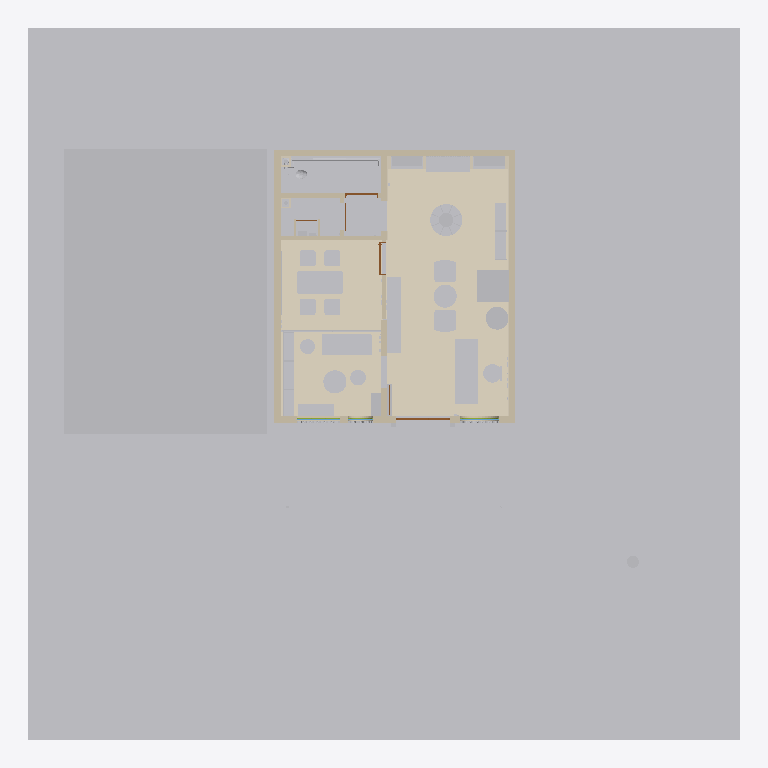
Plan cut of the same IFC building model at storey 'N00 _ RDC' (level 0.00 m, cut at 1.40 m), seen from above with north up, elements coloured by IFC class: 65 other elements (light grey), 13 walls (beige), 8 coverings (cream), 4 doors (brown), 2 windows (light blue), 2 members (olive). Cut surfaces are drawn darker.
Extent 20.0 m × 20.0 m × 11.8 m (x, y, z). Storeys (4): SS1 _ Sous Sol1 at -3.30 m; N00 _ RDC at 0.00 m; N01 _ 1er Etage at 3.30 m; N02 _ 2eme Etage at 6.60 m. Elements (285): 87 IfcBuildingElementProxy, 32 IfcLightFixture, 30 IfcFurnishingElement, 20 IfcOutlet, 18 IfcCableCarrierSegment, 16 IfcCovering, 11 IfcWallStandardCase, 10 IfcPipeSegment, 8 IfcPipeFitting, 6 IfcDoor, 6 IfcValve, 5 IfcSwitchingDevice.

HEADER;
FILE_DESCRIPTION(('ViewDefinition [DesignTransferView]','Bibliotheque Decimo - V5 lots techniques sur existant V4'),'2;1');
FILE_NAME('DECIMO_ESQ_V5_tech.ifc','2026-10-15T05:02:07',(''),(''),'ODA SDAI 24.12','IfcOpenShell 0.9.0 - v5/scripts/construire_tech.','');
FILE_SCHEMA(('IFC4'));
ENDSEC;
DATA;
#25393=IFCPROJECT('2r2n7FFZX5if6FDnffKx91',#9,'Bibliothèque Decimo - étude intérieure V4','Esquisse V4 K&Démi : arbre à livres, niches cintrées, façade à claustra, palette matériaux',$,'Bibliothèque Decimo - étude intérieure V2','',(#28),#17098);
#25781=IFCSITE('2r2n7FFZX5if6FDnffKx93',#9,'Default',$,$,#19,$,$,.ELEMENT.,(48,51,23,999633),(2,21,3,553905),0.0,$,$);
#25687=IFCBUILDING('2r2n7FFZX5if6FDnffKx90',#9,'',$,$,#18,$,'',.ELEMENT.,$,$,#25686);
#25710=IFCBUILDINGSTOREY('3XY1yV0QDE28kWZr6jkK$_',#9,'SS1 _ Sous Sol1',$,'Niveau:MARQUEUR DE NIVEAU 100é',#25702,$,'SS1 _ Sous Sol1',.ELEMENT.,-330.0);
#25735=IFCBUILDINGSTOREY('2Ps44h3395Peo5JgEi7kY5',#9,'N00 _ RDC',$,'Niveau:MARQUEUR DE NIVEAU 100é',#17,$,'N00 _ RDC',.ELEMENT.,-1.949161E-12);
#25765=IFCBUILDINGSTOREY('2Ps44h3395Peo5JgEi7ksJ',#9,'N01 _ 1er Etage',$,'Niveau:MARQUEUR DE NIVEAU 100é',#25322,$,'N01 _ 1er Etage',.ELEMENT.,330.0);
#25780=IFCBUILDINGSTOREY('2Ps44h3395Peo5JgEi7kBa',#9,'N02 _ 2eme Etage',$,'Niveau:MARQUEUR DE NIVEAU 100é',#25727,$,'N02 _ 2eme Etage',.ELEMENT.,660.0);
#25747=IFCBUILDINGELEMENTPROXY('0UsrJW3tn86Pjy_3YJTo8f',#9,'4350705',$,$,#25748,#25750,'4350705',$);
#25704=IFCBUILDINGELEMENTPROXY('0UsrJW3tn86Pjy_3YJTo8q',#9,'4350700',$,$,#25705,#25707,'4350700',$);
#25755=IFCBUILDINGELEMENTPROXY('0UsrJW3tn86Pjy_3YJTo8g',#9,'4350706',$,$,#25756,#25758,'4350706',$);
#28354=IFCCOVERING('3VEuhdh2r0H9KAZT_uwi1U',#28360,'Revêtement de sol - Salle de lecture','Terrazzo coulé sable, granulats terre cuite et noir, joints laiton ; posé sur le sol V4 conservé (géométrie de finition 4 mm)',$,#28359,#28362,$,.FLOORING.);
#39=IFCBUILDINGELEMENTPROXY('0UsrJW3tn86Pjy_3YJTo8h',#9,'4350707',$,$,#40,#42,'4350707',$);
#28428=IFCCOVERING('0FSII2tFb0Ew2MMBUJ5s$A',#28434,'Revêtement de sol - Salle de réunion','Parquet iroko huilé, lames 14 cm ; posé sur le sol V4 conservé (géométrie de finition 4 mm)',$,#28433,#28436,$,.FLOORING.);
#50=IFCBUILDINGELEMENTPROXY('0UsrJW3tn86Pjy_3YJTo9o',#9,'4350634',$,$,#51,#53,'4350634',$);
#28393=IFCCOVERING('3KBM4_IMr4sfeNlk_8PWlt',#28399,'Revêtement de sol - Coin lecture / vitrine','Parquet iroko huilé, lames 14 cm ; posé sur le sol V4 conservé (géométrie de finition 4 mm)',$,#28398,#28401,$,.FLOORING.);
#17132=IFCWALLSTANDARDCASE('0UsrJW3tn86Pjy_3YJToAZ',#9,'Mur de base:Agglos creux 15 + Enduit 2 Faces 1.5_K&D:4350587',$,'Mur de base:Agglos creux 15 + Enduit 2 Faces 1.5_K&D',#17133,#17136,'4350587',$);
#17064=IFCWALLSTANDARDCASE('0UsrJW3tn86Pjy_3YJToAa',#9,'Mur de base:Agglos creux 15 + Enduit 2 Faces 1.5_K&D:4350588',$,'Mur de base:Agglos creux 15 + Enduit 2 Faces 1.5_K&D',#17065,#17068,'4350588',$);
#25257=IFCWALLSTANDARDCASE('0UsrJW3tn86Pjy_3YJToAb',#9,'Mur de base:Agglos creux 15 + Enduit 2 Faces 1.5_K&D:4350589',$,'Mur de base:Agglos creux 15 + Enduit 2 Faces 1.5_K&D',#25258,#25261,'4350589',$);
#1924=IFCBUILDINGELEMENTPROXY('1Nmt1c$1v95e7BnziZphOz',#1925,'Jardinière maçonnée 1','Jardinière maçonnée enduite, h 45 cm, plantations, LED rasante en pied',$,#1926,#1931,$,$);
#16035=IFCFURNISHINGELEMENT('0UsrJW3tn86Pjy_3YJTo89',#16036,'DECIMO_C02_Comptoir:ESQ - sur mesure:4350673',$,'DECIMO_C02_Comptoir:ESQ - sur mesure',#16037,#16042,'4350673');
#16395=IFCFURNISHINGELEMENT('0GdF4dUK5AsgukcLRDf6fc',#16396,'DECIMO_M01_Console_Vinyles_P40:ESQ - sur mesure','Console vinyles 40 cm, 2 platines + 1 module rangement, contre la cloison de la salle de réunion',$,#16397,#16402,$);
#25484=IFCFURNISHINGELEMENT('0UsrJW3tn86Pjy_3YJTo8K',#9,'DECIMO_T01_Reunion_1300:ESQ - sur mesure:4350668',$,'DECIMO_T01_Reunion_1300:ESQ - sur mesure',#25485,#25488,'4350668');
#25653=IFCFURNISHINGELEMENT('0UsrJW3tn86Pjy_3YJTo8I',#9,'DECIMO_B02_Banquette:ESQ - sur mesure:4350666',$,'DECIMO_B02_Banquette:ESQ - sur mesure',#25654,#25657,'4350666');
#25289=IFCBUILDINGELEMENTPROXY('0TozFI3mL15O4poHyEQ8iA',#9,'4351026',$,$,#25290,#25292,'4351026',$);
#885=IFCFURNISHINGELEMENT('3EZ9W6jYr1r9j$buAWmcRS',#886,'DECIMO_L01_Arbre_a_livres:ESQ - sur mesure','Arbre à livres Ø 90 : 7 plateaux, noyau Ø 40, canopée bois cintrée Ø 260 avec anneau LED',$,#887,#892,$);
#2370=IFCWALLSTANDARDCASE('0UsrJW3tn86Pjy_3YJToAc',#9,'Mur de base:Agglos creux 15 + Enduit 2 Faces 1.5_K&D:4350590',$,'Mur de base:Agglos creux 15 + Enduit 2 Faces 1.5_K&D',#2065,#2371,'4350590',$);
#1834=IFCBUILDINGELEMENTPROXY('2C6Luv0A1B_foi9IjFaFXo',#1835,'Jardinière maçonnée 2','Jardinière maçonnée enduite, h 45 cm, plantations, LED rasante en pied',$,#1836,#1841,$,$);
#163=IFCFURNISHINGELEMENT('3lYDRNP1r5rxRvR_0m2HOE',#164,'DECIMO_N02_Niche_banquette:ESQ - sur mesure','Niche cintrée banquette de lecture, coussins tissu terre cuite, fond en lames bois',$,#165,#170,$);
#15=IFCBUILDINGELEMENTPROXY('0UsrJW3tn86Pjy_3YJTo9m',#9,'4350632',$,$,#16,#25,'4350632',$);
#16619=IFCFURNISHINGELEMENT('0UsrJW3tn86Pjy_3YJTo8E',#16620,'DECIMO_A01_Fauteuil:ESQ - sur mesure:4350678',$,'DECIMO_A01_Fauteuil:ESQ - sur mesure',#16621,#16626,'4350678');
#16768=IFCFURNISHINGELEMENT('0UsrJW3tn86Pjy_3YJTo8D',#16769,'DECIMO_A01_Fauteuil:ESQ - sur mesure:4350677',$,'DECIMO_A01_Fauteuil:ESQ - sur mesure',#16770,#16775,'4350677');
#36607=IFCFURNITURE('1lzOGvEEf5_A0_Pw7rQBfN',#36613,'DECIMO_V05_Podium_vitrine:ESQ - sur mesure','Podium iroko sous la vitrine en arche, présentation des nouveautés','Podium vitrine',#36612,#36615,$,.USERDEFINED.);
#25499=IFCFURNISHINGELEMENT('0UsrJW3tn86Pjy_3YJTo8J',#9,'DECIMO_T02_Table_Ronde:ESQ - sur mesure:4350667',$,'DECIMO_T02_Table_Ronde:ESQ - sur mesure',#25500,#25503,'4350667');
#16582=IFCFURNISHINGELEMENT('0UsrJW3tn86Pjy_3YJToFB',#16583,'DECIMO_T02_Table_Ronde:ESQ - sur mesure:4350739',$,'DECIMO_T02_Table_Ronde:ESQ - sur mesure',#16584,#16589,'4350739');
#16751=IFCFURNISHINGELEMENT('0UsrJW3tn86Pjy_3YJTo8F',#16752,'DECIMO_T02_Table_Ronde:ESQ - sur mesure:4350679',$,'DECIMO_T02_Table_Ronde:ESQ - sur mesure',#16753,#16758,'4350679');
#432=IFCFURNISHINGELEMENT('0Bjrs$hej6$PSXFI5HAjLD',#433,'DECIMO_N01_Niche_bibliotheque:ESQ - sur mesure','Niche cintrée bibliothèque, tablettes iroko tous les 36 cm',$,#434,#439,$);
#596=IFCFURNISHINGELEMENT('06E1Iog2j0T8_Ml6k31VgV',#597,'DECIMO_N01_Niche_bibliotheque:ESQ - sur mesure','Niche cintrée bibliothèque, tablettes iroko tous les 36 cm',$,#598,#603,$);
#25504=IFCFURNISHINGELEMENT('0UsrJW3tn86Pjy_3YJToF8',#9,'DECIMO_T02_Table_Ronde:ESQ - sur mesure:4350736',$,'DECIMO_T02_Table_Ronde:ESQ - sur mesure',#25505,#25508,'4350736');
#25418=IFCFURNISHINGELEMENT('0Ffky2sqL7SBcu$BNkwFey',#25419,'DECIMO_V01_Plante:ESQ','Plante en pot (remplace un rayonnage)',$,#25420,#25425,$);
#16857=IFCWALLSTANDARDCASE('0UsrJW3tn86Pjy_3YJTo95',#9,'Mur de base:Placo double  BA13_K&D:4350621',$,'Mur de base:Placo double  BA13_K&D',#16858,#16861,'4350621',$);
#16891=IFCWALLSTANDARDCASE('0UsrJW3tn86Pjy_3YJTo94',#9,'Mur de base:Placo double  BA13_K&D:4350620',$,'Mur de base:Placo double  BA13_K&D',#16892,#16895,'4350620',$);
#16992=IFCWALLSTANDARDCASE('0UsrJW3tn86Pjy_3YJTo98',#9,'Mur de base:Agglos creux 15 + Enduit 2 Faces 1.5_K&D:4350608',$,'Mur de base:Agglos creux 15 + Enduit 2 Faces 1.5_K&D',#16993,#16996,'4350608',$);
#25629=IFCFURNISHINGELEMENT('0UsrJW3tn86Pjy_3YJTo8V',#9,'DECIMO_B01_Rayonnage_800:ESQ - sur mesure:4350663',$,'DECIMO_B01_Rayonnage_800:ESQ - sur mesure',#25630,#25633,'4350663');
#25644=IFCFURNISHINGELEMENT('0UsrJW3tn86Pjy_3YJTo8S',#9,'DECIMO_B01_Rayonnage_800:ESQ - sur mesure:4350660',$,'DECIMO_B01_Rayonnage_800:ESQ - sur mesure',#25645,#25648,'4350660');
#25639=IFCFURNISHINGELEMENT('0UsrJW3tn86Pjy_3YJTo8G',#9,'DECIMO_B01_Rayonnage_800:ESQ - sur mesure:4350664',$,'DECIMO_B01_Rayonnage_800:ESQ - sur mesure',#25640,#25643,'4350664');
#25634=IFCFURNISHINGELEMENT('0UsrJW3tn86Pjy_3YJTo8R',#9,'DECIMO_B01_Rayonnage_800:ESQ - sur mesure:4350659',$,'DECIMO_B01_Rayonnage_800:ESQ - sur mesure',#25635,#25638,'4350659');
#25624=IFCFURNISHINGELEMENT('0UsrJW3tn86Pjy_3YJTo8Q',#9,'DECIMO_B01_Rayonnage_800:ESQ - sur mesure:4350658',$,'DECIMO_B01_Rayonnage_800:ESQ - sur mesure',#25625,#25628,'4350658');
#36653=IFCFURNITURE('0W86y$4k9F5AyVNqk_Zkq3',#36659,'DECIMO_C05_Siege_accueil:ESQ','Siège pivotant derrière la banque d''accueil V4',$,#36658,#36661,$,.CHAIR.);
#26072=IFCFLOWTERMINAL('0UsrJW3tn86Pjy_3YJTo9z',#9,'WC à réservoir:WC à réservoir:4350629',$,'WC à réservoir:WC à réservoir',#26071,#26068,'4350629');
#25450=IFCFURNISHINGELEMENT('0UsrJW3tn86Pjy_3YJToFA',#9,'DECIMO_C01_Chaise_Courbe:ESQ - sur mesure:4350738',$,'DECIMO_C01_Chaise_Courbe:ESQ - sur mesure',#25451,#25454,'4350738');
#25471=IFCFURNISHINGELEMENT('0UsrJW3tn86Pjy_3YJToF9',#9,'DECIMO_C01_Chaise_Courbe:ESQ - sur mesure:4350737',$,'DECIMO_C01_Chaise_Courbe:ESQ - sur mesure',#25472,#25476,'4350737');
#16445=IFCFURNISHINGELEMENT('0UsrJW3tn86Pjy_3YJToFD',#16446,'DECIMO_C01_Chaise_Courbe:ESQ - sur mesure:4350741',$,'DECIMO_C01_Chaise_Courbe:ESQ - sur mesure',#16447,#16452,'4350741');
#16565=IFCFURNISHINGELEMENT('0UsrJW3tn86Pjy_3YJToFC',#16566,'DECIMO_C01_Chaise_Courbe:ESQ - sur mesure:4350740',$,'DECIMO_C01_Chaise_Courbe:ESQ - sur mesure',#16567,#16572,'4350740');
#25466=IFCFURNISHINGELEMENT('0UsrJW3tn86Pjy_3YJTo8L',#9,'DECIMO_C01_Chaise_Courbe:ESQ - sur mesure:4350669',$,'DECIMO_C01_Chaise_Courbe:ESQ - sur mesure',#25467,#25470,'4350669');
#25455=IFCFURNISHINGELEMENT('0UsrJW3tn86Pjy_3YJTo8N',#9,'DECIMO_C01_Chaise_Courbe:ESQ - sur mesure:4350671',$,'DECIMO_C01_Chaise_Courbe:ESQ - sur mesure',#25456,#25460,'4350671');
#25477=IFCFURNISHINGELEMENT('0UsrJW3tn86Pjy_3YJTo8M',#9,'DECIMO_C01_Chaise_Courbe:ESQ - sur mesure:4350670',$,'DECIMO_C01_Chaise_Courbe:ESQ - sur mesure',#25478,#25481,'4350670');
#25461=IFCFURNISHINGELEMENT('0UsrJW3tn86Pjy_3YJTo88',#9,'DECIMO_C01_Chaise_Courbe:ESQ - sur mesure:4350672',$,'DECIMO_C01_Chaise_Courbe:ESQ - sur mesure',#25462,#25465,'4350672');
#16365=IFCBUILDINGELEMENTPROXY('0UsrJW3tn86Pjy_3YJTo8A',#16366,'4350674',$,$,#16367,#16372,'4350674',$);
#17034=IFCWALLSTANDARDCASE('0UsrJW3tn86Pjy_3YJTo9N',#9,'Mur de base:Agglos creux 15 + Enduit 2 Faces 1.5_K&D:4350607',$,'Mur de base:Agglos creux 15 + Enduit 2 Faces 1.5_K&D',#17035,#17038,'4350607',$);
#28461=IFCCOVERING('2dsHtL_1f2oBYVUnmZKhxB',#28467,'Enduit terre - mur est salle de lecture','Enduit terre 15 mm sur mur existant (sans saignée) ; pilier existant laissé brut, peint',$,#28466,#28469,$,.CLADDING.);
#25371=IFCBUILDINGELEMENTPROXY('0UsrJW3tn86Pjy_3YJToFK',#9,'4350732',$,$,#25372,#25374,'4350732',$);
#25358=IFCBUILDINGELEMENTPROXY('0UsrJW3tn86Pjy_3YJToFM',#9,'4350734',$,$,#25359,#25361,'4350734',$);
#25364=IFCBUILDINGELEMENTPROXY('0UsrJW3tn86Pjy_3YJToFL',#9,'4350733',$,$,#25365,#25367,'4350733',$);
#25349=IFCBUILDINGELEMENTPROXY('0UsrJW3tn86Pjy_3YJToFN',#9,'4350735',$,$,#25350,#25352,'4350735',$);
#68=IFCFURNISHINGELEMENT('2S8FCnxJf24gDLpl7FIHzW',#69,'DECIMO_P01_Pouf:ESQ - sur mesure','Pouf coin lecture, diam. 45',$,#70,#75,$);
#37989=IFCCOMMUNICATIONSAPPLIANCE('3MRKIoIRvFTO5A8k09t0hO',#37995,'Baie informatique murale 9U','Baie 19" 9U 0,55 x 0,35 : box opérateur, switch, onduleur',$,#37994,#37997,$,.NETWORKAPPLIANCE.);
#37920=IFCELECTRICDISTRIBUTIONBOARD('3mKu8HLLjDGerJ0OFZOxbg',#37926,'Tableau divisionnaire (encastré dans l''habillage)','Coffret ~0,60 (l) x 0,25 (p) x 0,75 (h), organes de commande entre +1,00 et +1,75 ; 1,00 m dégagé devant ; loin des points d''eau',$,#37925,#37928,$,.DISTRIBUTIONBOARD.);
#25942=IFCWALLSTANDARDCASE('23COPw6uz2Jumi0TgCM4LE',#25943,'Cloison pleine salle de réunion','Cloison placo double BA13 (esquisse V3)',$,#25532,#25935,$,$);
#757=IFCCOVERING('0BRbLT2n96Qwm7KBR249mg',#758,'Doublage cintré des niches','Doublage cintré 35 cm, enduit chaux sable ciré',$,#759,#764,$,.CLADDING.);
#26079=IFCBUILDINGELEMENTPROXY('0UsrJW3tn86Pjy_3YJTo9_',#26080,'4350630',$,$,#26081,#26078,'4350630',$);
#36683=IFCFURNITURE('2pHNUH5jL0B9kOEsXeV4_W',#36689,'DECIMO_P05_Pouf_indigo:ESQ','Pouf Ø 42 tissu indigo, coin lecture',$,#36688,#36691,$,.CHAIR.);
#25266=IFCWALLSTANDARDCASE('0UsrJW3tn86Pjy_3YJTo9M',#9,'Mur de base:Agglos creux 15 + Enduit 2 Faces 1.5_K&D:4350606',$,'Mur de base:Agglos creux 15 + Enduit 2 Faces 1.5_K&D',#25267,#25270,'4350606',$);
#40915=IFCPIPESEGMENT('3ni3cxVoT6DBThSpha8ftc',#40921,'EU PVC Ø 40 - lave-mains vers descente 1','Siphon sur la bonde existante, branchement Ø 40 à 2 % le long du refend puis du mur arrière, culotte sur la descente',$,#40920,#40923,$,.RIGIDSEGMENT.);
#16380=IFCBUILDINGELEMENTPROXY('0UsrJW3tn86Pjy_3YJTo8B',#16381,'4350675',$,$,#16382,#16387,'4350675',$);
#25678=IFCBUILDINGELEMENTPROXY('1p74P5WVTEpO_3XN_kD6U0',#25671,'Caisson porte à galandage','Caisson de doublage pour porte à galandage',$,#25679,#25684,$,$);
#25342=IFCBUILDINGELEMENTPROXY('0UsrJW3tn86Pjy_3YJToFE',#9,'4350742',$,$,#25343,#25345,'4350742',$);
#2108=IFCDOOR('0XWG8_60z0TO21IMl2Qta8',#2109,'Porte d''entrée cintrée double (0,90 + 0,60)','Double porte vitrée cintrée, acier noir, ouvrant vers l''extérieur, seuil plat',$,#2110,#2115,$,280.0,150.0,$,$,$);
#16948=IFCBUILDINGELEMENTPROXY('0UsrJW3tn86Pjy_3YJTo99',#9,'4350609',$,$,#16949,#16951,'4350609',$);
#25871=IFCBUILDINGELEMENTPROXY('0UsrJW3tn86Pjy_3YJTo9$',#25872,'4350631',$,$,#25853,#25873,'4350631',$);
#41514=IFCBUILDINGELEMENTPROXY('3Xk0ziy1P6gQhPplNwy2Up',#41520,'Coffret AEP avec trappe de visite 0,60 x 0,26','Habillage BA13 H1 sur le mur arrière, trappe à clé : vanne, filtre, réducteur, compteur, clapet EA','Trappe de visite',#41519,#41522,$,.USERDEFINED.);
#2291=IFCBUILDINGELEMENTPROXY('0WWmfW2yb3TODeYiNEWi5A',#2292,'Portail d''entrée terre cuite','Portail en saillie de 12 cm, enduit teinté terre cuite, angle supérieur arrondi R 45',$,#2293,#2298,$,$);
#9799=IFCDOOR('0UsrJW3tn86Pjy_3YJTo96',#9800,'PORTE BOIS KDA:DECIMO - WC 930:4350622',$,'PORTE BOIS KDA:DECIMO - WC 930',#9801,#9806,'4350622',209.99999999999827,92.99999999999997,$,$,$);
#4586=IFCBUILDINGELEMENTPROXY('2qBg71k2T7Q8kslaG$No4r',#4587,'Claustra terre cuite baie A','Claustra terre cuite, motif anneaux, module 20 x 20 cm, ép. 6 cm',$,#4588,#4593,$,$);
#25892=IFCDOOR('0UsrJW3tn86Pjy_3YJTo97',#25812,'PORTE BOIS KDA:DECIMO - WC 930:4350623',$,'PORTE BOIS KDA:DECIMO - WC 930',#25811,#25893,'4350623',209.99999999999827,93.0,$,$,$);
#40954=IFCPIPESEGMENT('2Na0Lvlr1FQOlpYtqbWU4j',#40960,'AEP multicouche 16 x 2 - lave-mains','Antenne le long du mur arrière puis du refend, robinet d''arrêt sous le plan, flexible sur le robinet existant',$,#40959,#40962,$,.RIGIDSEGMENT.);
#2394=IFCBUILDINGELEMENTPROXY('11v9mfzprBvhzMut_7J1QR',#2395,'Claustra terre cuite baie C','Claustra terre cuite, motif anneaux, module 20 x 20 cm, ép. 6 cm',$,#2396,#2401,$,$);
#16974=IFCFURNISHINGELEMENT('3RTu$$jnb92PRMi4nCNQtX',#16975,'DECIMO_TB01_Tableau_Mural:ESQ - sur mesure','Tableau mural salle de réunion, 180 x 120',$,#16976,#16981,$);
#38853=IFCCOVERING('2jkiAIZBz9pBtsMcQr0oFc',#38859,'Coffrage acoustique descente EU/EV 1 (WC)','2 BA13 + laine minérale 45 mm, toute hauteur jusqu''à la dalle ; descente de l''immeuble supposée','Coffrage acoustique',#38858,#38861,$,.USERDEFINED.);
#37958=IFCPROTECTIVEDEVICE('1dRi8wna15AR5FQQhcRP1t',#37964,'Coffret arrivée électrique immeuble (disjoncteur de branchement)','Arrivée depuis la colonne de l''immeuble ; cheminement d''arrivée à relever. Pas de TGBT ni de groupe électrogène.',$,#37963,#37966,$,.CIRCUITBREAKER.);
#3846=IFCBUILDINGELEMENTPROXY('2sRDejST1AhwJRYVE7oz2y',#3847,'Claustra terre cuite baie B','Claustra terre cuite, motif anneaux, module 20 x 20 cm, ép. 6 cm',$,#3848,#3853,$,$);
#25912=IFCWALLSTANDARDCASE('1Xbo9Rxj54lBdGQdAKCQT2',#25913,'Cloison rangement / dégagement','Cloison placo double BA13 (esquisse V3)',$,#25299,#25914,$,$);
#38916=IFCCOVERING('19qsJRm_96LBjvlXMnhtge',#38922,'Coffrage acoustique descente EU/EV 2 (rangement)','2 BA13 + laine minérale 45 mm, toute hauteur jusqu''à la dalle ; descente de l''immeuble supposée','Coffrage acoustique',#38921,#38924,$,.USERDEFINED.);
#6329=IFCWINDOW('3s7LCYXa50aB0iRHEyKaWy',#6330,'Vitrage baie cintrée A','Vitrage fixe en retrait, derrière le claustra',$,#6331,#6336,$,$,$,$,$,$);
#28730=IFCMEMBER('239uCsgKzAVB6T5t74eCo7',#28736,'Vitrine en arche - châssis acier noir (baie A)','Dormant et petits bois acier noir 45 x 40 posés en tableau derrière le vitrage V4 conservé',$,#28735,#28738,$,.MULLION.);
#28605=IFCCOVERING('1KW4ifcf145Ou90dSN7rcl',#28611,'Lambris iroko - refend 4350608 (côté salle de lecture)','Lambris iroko collé/vissé sur tasseaux ; contourne la baie libre V4 (y 5,30 - 6,14)',$,#28610,#28613,$,.CLADDING.);
#36736=IFCFURNITURE('0uJNJZNZn3mfLss7EiDz7q',#36742,'Habillage menuisé du tableau divisionnaire','Colonne iroko 0,64 x 0,27 en applique sur le refend 4350606 jusqu''au plafond (gaine de descente des câbles), porte iroko devant le tableau','Habillage technique',#36741,#36744,$,.USERDEFINED.);
#3768=IFCWINDOW('28tgy1YxbBUPO2HdTPld_E',#3769,'Vitrage baie cintrée C','Vitrage fixe en retrait, derrière le claustra',$,#3770,#3775,$,$,$,$,$,$);
#28971=IFCMEMBER('1gTv2oHrn4Ne6LlGimRgU2',#28977,'Châssis fixe acier noir (baie C)','Dormant acier noir 35 x 40 en tableau, derrière le vitrage et le claustra V4 conservés',$,#28976,#28979,$,.MULLION.);
#27579=IFCWALL('3GLrzkc8nFThkhof7QNw3O',#27585,'Placard technique - joue ouest','BA13 sur ossature, 7 cm',$,#27584,#27587,$,.PARTITIONING.);
#27612=IFCWALL('3aWvcjxYbDRxsZFj9OZofD',#27618,'Placard technique - joue est','BA13 sur ossature, 7 cm',$,#27617,#27620,$,.PARTITIONING.);
#16920=IFCDOOR('3I3XNKNgP0hhd14SNzPv00',#16921,'Porte à galandage coin lecture','Vantail coulissant (position ouverte, dans le caisson) ; fermé, il obture la baie y = 0,90 à 1,80',$,#16922,#16927,$,208.0,90.0,$,$,$);
ENDSEC;
